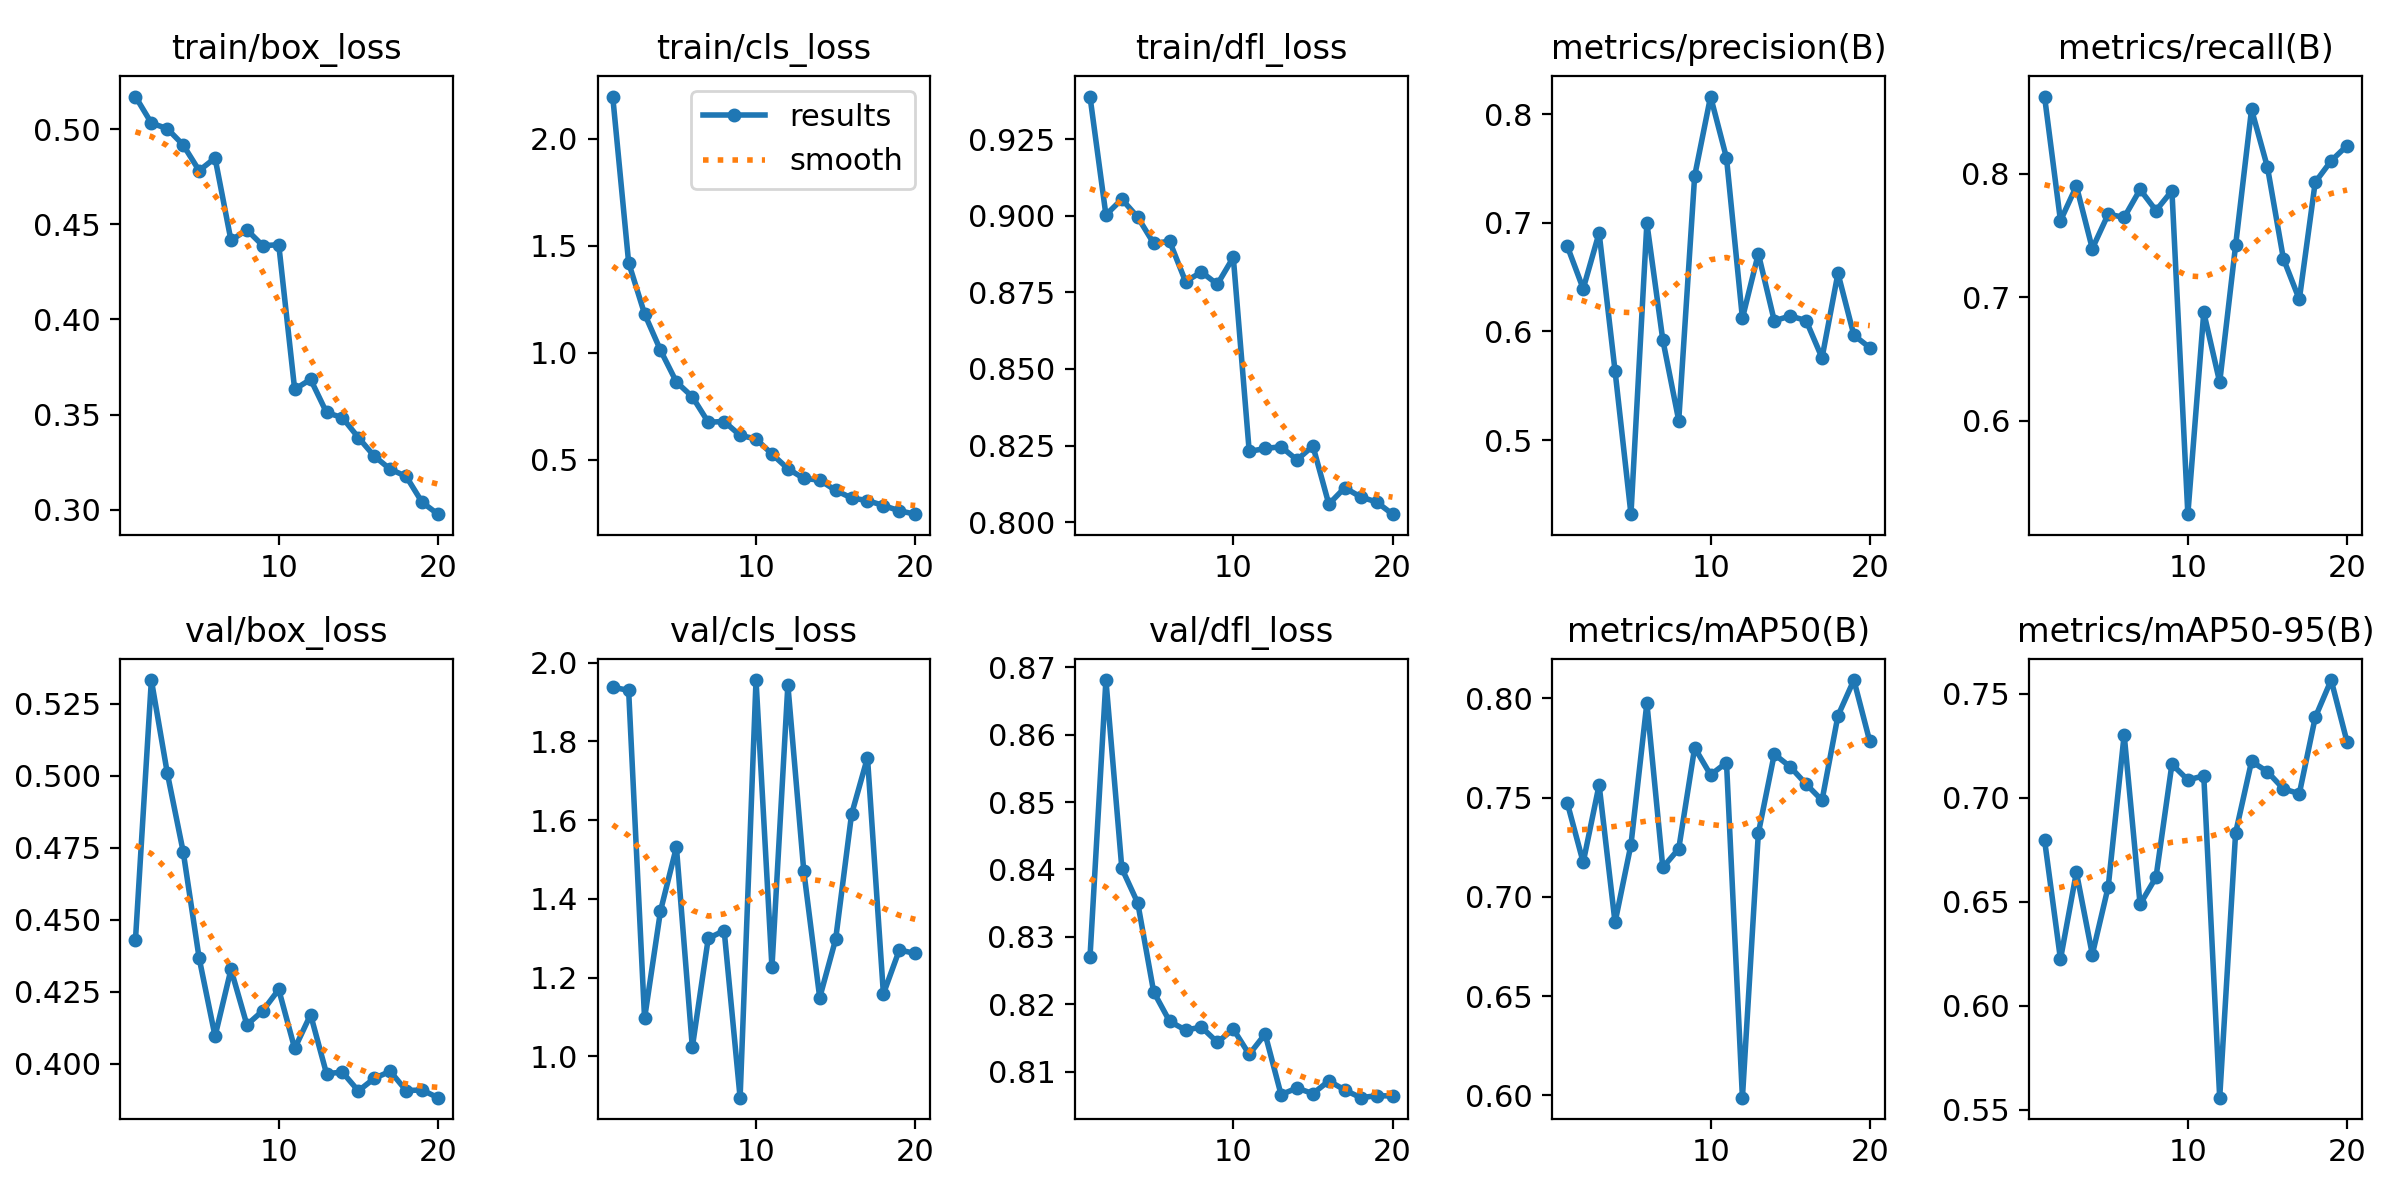

The file beside this chart, header and first rows:
epoch, time, train/box_loss, train/cls_loss, train/dfl_loss, metrics/precision(B), metrics/recall(B), metrics/mAP50(B), metrics/mAP50-95(B), val/box_loss, val/cls_loss, val/dfl_loss, lr/pg0, lr/pg1, lr/pg2
1, 31.4, 0.5172, 2.196, 0.9389, 0.6784, 0.8623, 0.7474, 0.6797, 0.4429, 1.938, 0.827, 0.0004118, 0.0004118, 0.0004118
2, 60.2, 0.5032, 1.42, 0.9003, 0.6392, 0.7618, 0.7174, 0.6223, 0.5332, 1.93, 0.8681, 0.0007875, 0.0007875, 0.0007875
3, 87.94, 0.5003, 1.182, 0.9054, 0.6906, 0.7899, 0.7564, 0.6642, 0.5009, 1.096, 0.8402, 0.001122, 0.001122, 0.001122
4, 115.6, 0.4917, 1.012, 0.8995, 0.5637, 0.7393, 0.6871, 0.6246, 0.4736, 1.369, 0.835, 0.001064, 0.001064, 0.001064
5, 143.6, 0.4782, 0.8632, 0.891, 0.4318, 0.7672, 0.7263, 0.6572, 0.4367, 1.532, 0.8218, 0.001002, 0.001002, 0.001002
6, 171.3, 0.4849, 0.7942, 0.8917, 0.6996, 0.7645, 0.7976, 0.7302, 0.4096, 1.023, 0.8175, 0.0009406, 0.0009406, 0.0009406
7, 198.8, 0.4416, 0.6754, 0.8786, 0.5921, 0.7871, 0.7148, 0.6487, 0.4328, 1.3, 0.8162, 0.0008787, 0.0008787, 0.0008787
8, 226.1, 0.4471, 0.6787, 0.8817, 0.518, 0.7701, 0.7242, 0.6618, 0.4135, 1.319, 0.8166, 0.0008169, 0.0008169, 0.0008169
9, 253.5, 0.4388, 0.6138, 0.8777, 0.7429, 0.7861, 0.7752, 0.7161, 0.4184, 0.8951, 0.8144, 0.000755, 0.000755, 0.000755
10, 281.1, 0.4393, 0.5974, 0.8864, 0.8161, 0.5244, 0.7615, 0.7085, 0.4258, 1.956, 0.8163, 0.0006931, 0.0006931, 0.0006931
11, 310.3, 0.3632, 0.527, 0.8231, 0.7596, 0.6876, 0.7676, 0.7105, 0.4053, 1.226, 0.8126, 0.0006312, 0.0006312, 0.0006312
12, 336.9, 0.3685, 0.4582, 0.824, 0.6121, 0.6311, 0.5989, 0.5558, 0.417, 1.943, 0.8156, 0.0005694, 0.0005694, 0.0005694
13, 364.9, 0.3511, 0.4128, 0.8246, 0.6715, 0.742, 0.732, 0.6831, 0.3966, 1.471, 0.8066, 0.0005075, 0.0005075, 0.0005075
14, 391.5, 0.3483, 0.405, 0.8203, 0.6098, 0.8518, 0.7719, 0.7174, 0.3971, 1.149, 0.8076, 0.0004456, 0.0004456, 0.0004456
15, 418.2, 0.3379, 0.3571, 0.8249, 0.6141, 0.8051, 0.7655, 0.7125, 0.3905, 1.297, 0.8067, 0.0003837, 0.0003837, 0.0003837
16, 443.7, 0.3281, 0.3213, 0.8059, 0.61, 0.7311, 0.7568, 0.7042, 0.3949, 1.615, 0.8086, 0.0003219, 0.0003219, 0.0003219
17, 469.7, 0.3213, 0.3095, 0.8112, 0.5756, 0.6981, 0.7486, 0.7019, 0.3974, 1.759, 0.8073, 0.00026, 0.00026, 0.00026
18, 496, 0.3175, 0.2862, 0.8082, 0.6534, 0.793, 0.7912, 0.7386, 0.3907, 1.159, 0.8061, 0.0001981, 0.0001981, 0.0001981
19, 522.3, 0.3039, 0.2617, 0.8066, 0.5965, 0.8103, 0.8092, 0.7565, 0.3909, 1.27, 0.8064, 0.0001363, 0.0001363, 0.0001363
20, 548.7, 0.2976, 0.2459, 0.8026, 0.585, 0.8226, 0.7783, 0.7268, 0.3882, 1.262, 0.8064, 7.4375e-05, 7.4375e-05, 7.4375e-05
